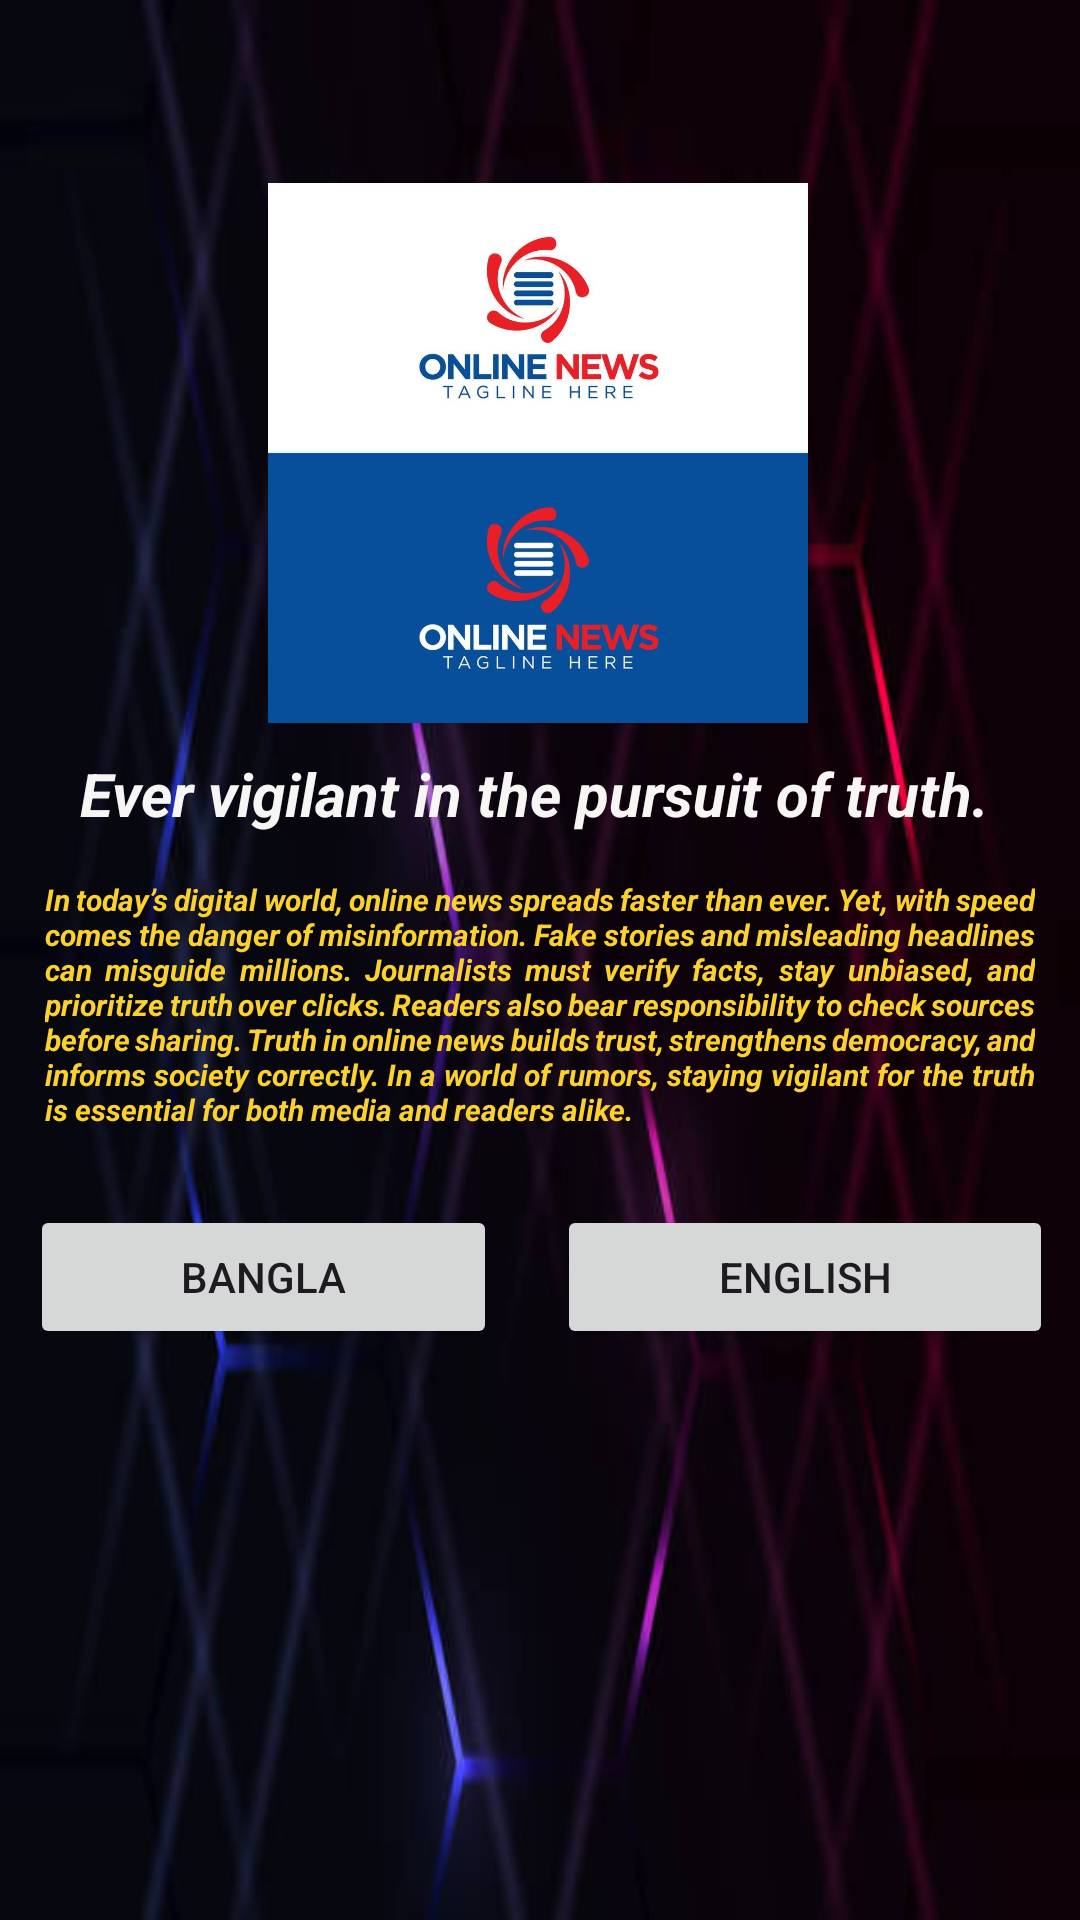

Here is an Android app screen rendered from its layout file. Give the layout XML and the strings, colors and styles it references.
<!-- AndroidManifest.xml: application theme Theme.MyApplication -->
<!-- res/layout/activity_home.xml -->
<?xml version="1.0" encoding="utf-8"?>
<androidx.constraintlayout.widget.ConstraintLayout xmlns:android="http://schemas.android.com/apk/res/android"
    xmlns:app="http://schemas.android.com/apk/res-auto"
    xmlns:tools="http://schemas.android.com/tools"
    android:id="@+id/main"
    android:layout_width="match_parent"
    android:layout_height="match_parent"
    android:background="@drawable/homebg"
    tools:context=".Home">


    <ImageView
        android:id="@+id/imageView"
        android:layout_width="180dp"
        android:layout_height="180dp"
        android:src="@drawable/logo"
        android:layout_marginTop="30dp"
        app:layout_constraintBottom_toBottomOf="parent"
        app:layout_constraintEnd_toEndOf="parent"
        app:layout_constraintHorizontal_bias="0.497"
        app:layout_constraintStart_toStartOf="parent"
        app:layout_constraintTop_toTopOf="parent"
        app:layout_constraintVertical_bias="0.072" />

    <TextView
        android:id="@+id/title"
        android:layout_width="wrap_content"
        android:layout_height="wrap_content"
        android:text="Ever vigilant in the pursuit of truth."
        android:textColor="#FEF8F7F5"
        android:textSize="20sp"
        android:textStyle="bold|italic"
        app:layout_constraintBottom_toBottomOf="parent"
        app:layout_constraintEnd_toEndOf="parent"
        app:layout_constraintHorizontal_bias="0.466"
        app:layout_constraintStart_toStartOf="parent"

        app:layout_constraintTop_toBottomOf="@+id/imageView"
        app:layout_constraintVertical_bias="0.027" />


    <TextView

        android:id="@+id/des"
        android:layout_width="wrap_content"
        android:layout_height="wrap_content"
        android:justificationMode="inter_word"
        android:padding="15dp"
        android:text="@string/des"
        android:textColor="#FBD22D"
        android:textSize="10sp"

        android:textStyle="bold|italic"
        app:layout_constraintBottom_toBottomOf="parent"
        app:layout_constraintEnd_toEndOf="parent"
        app:layout_constraintHorizontal_bias="0.0"

        app:layout_constraintStart_toStartOf="parent"
        app:layout_constraintTop_toBottomOf="@+id/title"
        app:layout_constraintVertical_bias="0.0" />

    <LinearLayout
        android:layout_width="411dp"
        android:layout_height="653dp"
        app:layout_constraintEnd_toEndOf="parent"
        app:layout_constraintHorizontal_bias="0.6"
        app:layout_constraintStart_toStartOf="parent"
        app:layout_constraintTop_toBottomOf="@+id/des" >

        <LinearLayout
            android:layout_marginTop="10dp"
            android:layout_width="match_parent"
            android:layout_height="match_parent"
            android:orientation="horizontal"
           android:weightSum="2">



            <Button
                android:id="@+id/btnBangla"
                android:layout_marginLeft="40dp"
                android:layout_marginRight="10dp"
                android:layout_width="match_parent"
                android:layout_height="wrap_content"
                android:text="Bangla"
                android:layout_weight="1"

                />
            
            
            <Button

                android:id="@+id/btnEnglish"

                android:layout_marginRight="30dp"
                android:layout_marginLeft="10dp"
                android:layout_width="match_parent"
                android:layout_height="wrap_content"
                android:text="English"
                android:layout_weight="1"

                />

        </LinearLayout>


















    </LinearLayout>


</androidx.constraintlayout.widget.ConstraintLayout>
<!-- resources referenced by this layout -->
<resources>
  <!-- drawable homebg: jpg bitmap (drawable, 15474 bytes) -->
  <!-- drawable logo: jpg bitmap (drawable, 34516 bytes) -->
  <string name="des"> In today’s digital world, online news spreads faster than ever. Yet, with speed comes the danger of misinformation. Fake stories and misleading headlines can misguide millions. Journalists must verify facts, stay unbiased, and prioritize truth over clicks. Readers also bear responsibility to check sources before sharing. Truth in online news builds trust, strengthens democracy, and informs society correctly. In a world of rumors, staying vigilant for the truth is essential for both media and readers alike.</string>
  <style name="Theme.MyApplication" parent="Theme.Material3.Light.NoActionBar">
  
  
          <item name="colorPrimary">@color/purple_500</item>
          <item name="colorPrimaryVariant">@color/purple_700</item>
          <item name="colorOnPrimary">@color/white</item>
          <item name="colorSecondary">@color/teal_200</item>
      </style>
  <!-- not gathered from this repository: default colours our renderer supplied (Android Studio template values) -->
  <color name="purple_500">#FF6200EE</color>
  <color name="purple_700">#FF3700B3</color>
  <color name="teal_200">#FF03DAC5</color>
  <color name="white">#FFFFFFFF</color>
</resources>
